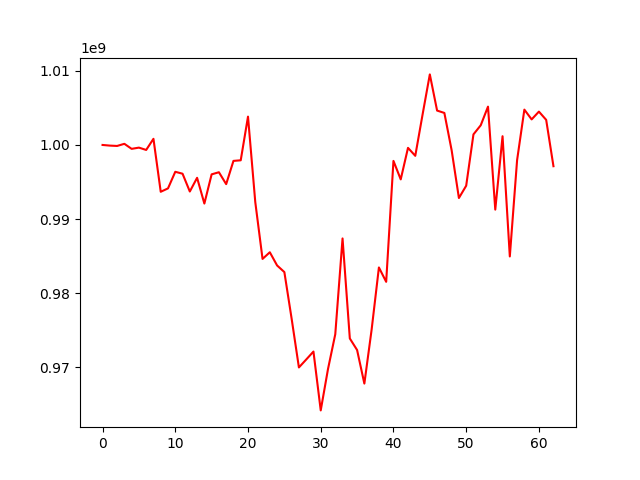

Data behind this chart, as committed beside it:
, 0
0, 1000000000
1, 999913704
2, 999865603
3, 1000154105
4, 999474941
5, 999640434
6, 999327899
7, 1000828623
8, 993685113
9, 994142506
10, 996381049
11, 996122769
12, 993721681
13, 995569864
14, 992096974
15, 996036291
16, 996320556
17, 994717134
18, 997851172
19, 997930799
20, 1003820555
21, 992296390
22, 984628927
23, 985529740
24, 983746500
25, 982855223
26, 976564004
27, 969994423
28, 971058110
29, 972137001
30, 964200152
31, 969778207
32, 974473369
33, 987392378
34, 973902651
35, 972343994
36, 967815635
37, 975104404
38, 983478576
39, 981540888
40, 997850882
41, 995355744
42, 999608033
43, 998533541
44, 1004080231
45, 1009516021
46, 1004637461
47, 1004317183
48, 999286811
49, 992845280
50, 994499990
51, 1001426693
52, 1002653054
53, 1005168829
54, 991278797
55, 1001178929
56, 984962874
57, 997949477
58, 1004766215
59, 1003445946
... 3 more rows
